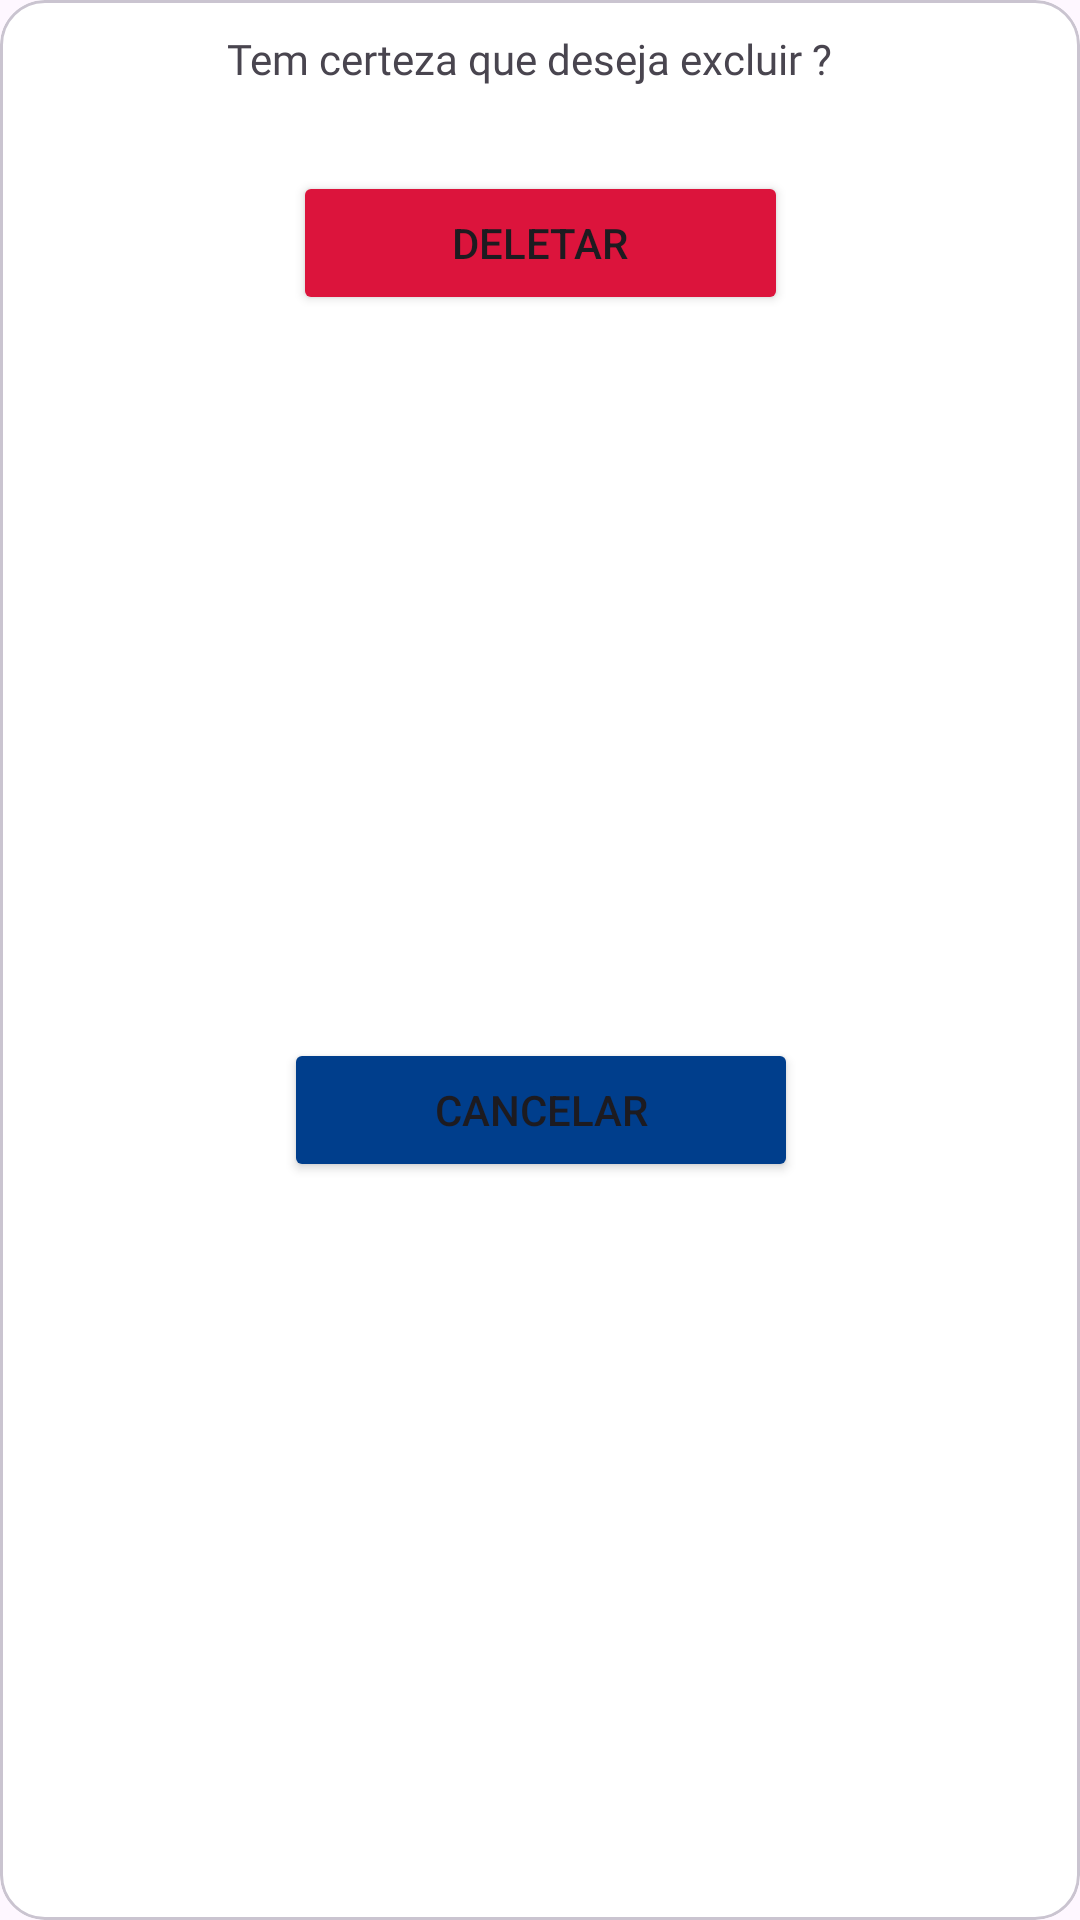

Reconstruct the res/layout file that produces this screen, plus the resources it refers to.
<!-- AndroidManifest.xml: application theme Theme.ToYouDo -->
<!-- res/layout/alert_excluir.xml -->
<?xml version="1.0" encoding="utf-8"?>
<com.google.android.material.card.MaterialCardView xmlns:android="http://schemas.android.com/apk/res/android"
    xmlns:app="http://schemas.android.com/apk/res-auto"
    xmlns:tools="http://schemas.android.com/tools"
    android:layout_width="wrap_content"
    android:layout_height="wrap_content"
    android:layout_marginStart="90dp"
    android:layout_marginTop="195dp"
    android:layout_marginEnd="90dp"
    android:layout_marginBottom="195dp"
    android:backgroundTint="@color/white"
    android:elevation="8dp"
    app:cardCornerRadius="15dp">

    <androidx.constraintlayout.widget.ConstraintLayout
        android:layout_width="match_parent"
        android:layout_height="match_parent">

        <TextView
            android:id="@+id/alert_excluir_text"
            android:layout_width="wrap_content"
            android:layout_height="wrap_content"
            android:layout_marginStart="10dp"
            android:layout_marginTop="10dp"
            android:layout_marginEnd="17dp"
            android:fontFamily="@font/roboto"
            android:text="Tem certeza que deseja excluir ?"
            android:textSize="14sp"
            app:layout_constraintEnd_toEndOf="parent"
            app:layout_constraintStart_toStartOf="parent"
            app:layout_constraintTop_toTopOf="parent" />

        <Button
            android:id="@+id/alert_excluir_btDeletar"
            android:layout_width="wrap_content"
            android:layout_height="wrap_content"
            android:layout_marginTop="28dp"
            android:backgroundTint="@color/bt_deletar"
            android:paddingHorizontal="53dp"
            android:text="Deletar"
            android:textSize="14sp"
            app:layout_constraintEnd_toEndOf="parent"
            app:layout_constraintStart_toStartOf="parent"
            app:layout_constraintTop_toBottomOf="@id/alert_excluir_text" />

        <Button
            android:id="@+id/alert_excluir_btCancelar"
            android:layout_width="wrap_content"
            android:layout_height="wrap_content"
            android:layout_marginTop="28dp"
            android:backgroundTint="@color/mainColor"
            android:paddingHorizontal="50dp"
            android:layout_marginEnd="0dp"
            android:layout_marginStart="0dp"
            app:layout_constraintEnd_toEndOf="@id/alert_excluir_btDeletar"
            android:text="Cancelar"
            android:textSize="14sp"
            app:layout_constraintBottom_toBottomOf="parent"
            android:layout_marginBottom="33dp"
            app:layout_constraintStart_toStartOf="@id/alert_excluir_btDeletar"
            app:layout_constraintTop_toBottomOf="@id/alert_excluir_btDeletar" />

    </androidx.constraintlayout.widget.ConstraintLayout>
</com.google.android.material.card.MaterialCardView>
<!-- resources referenced by this layout -->
<resources>
  <color name="bt_deletar">#DC143C</color>
  <color name="mainColor">#003E8C</color>
  <color name="white">#FFFFFFFF</color>
  <style name="Theme.ToYouDo" parent="Base.Theme.ToYouDo" />
  <style name="Base.Theme.ToYouDo" parent="Theme.Material3.DayNight.NoActionBar">
          
          
      </style>
</resources>
